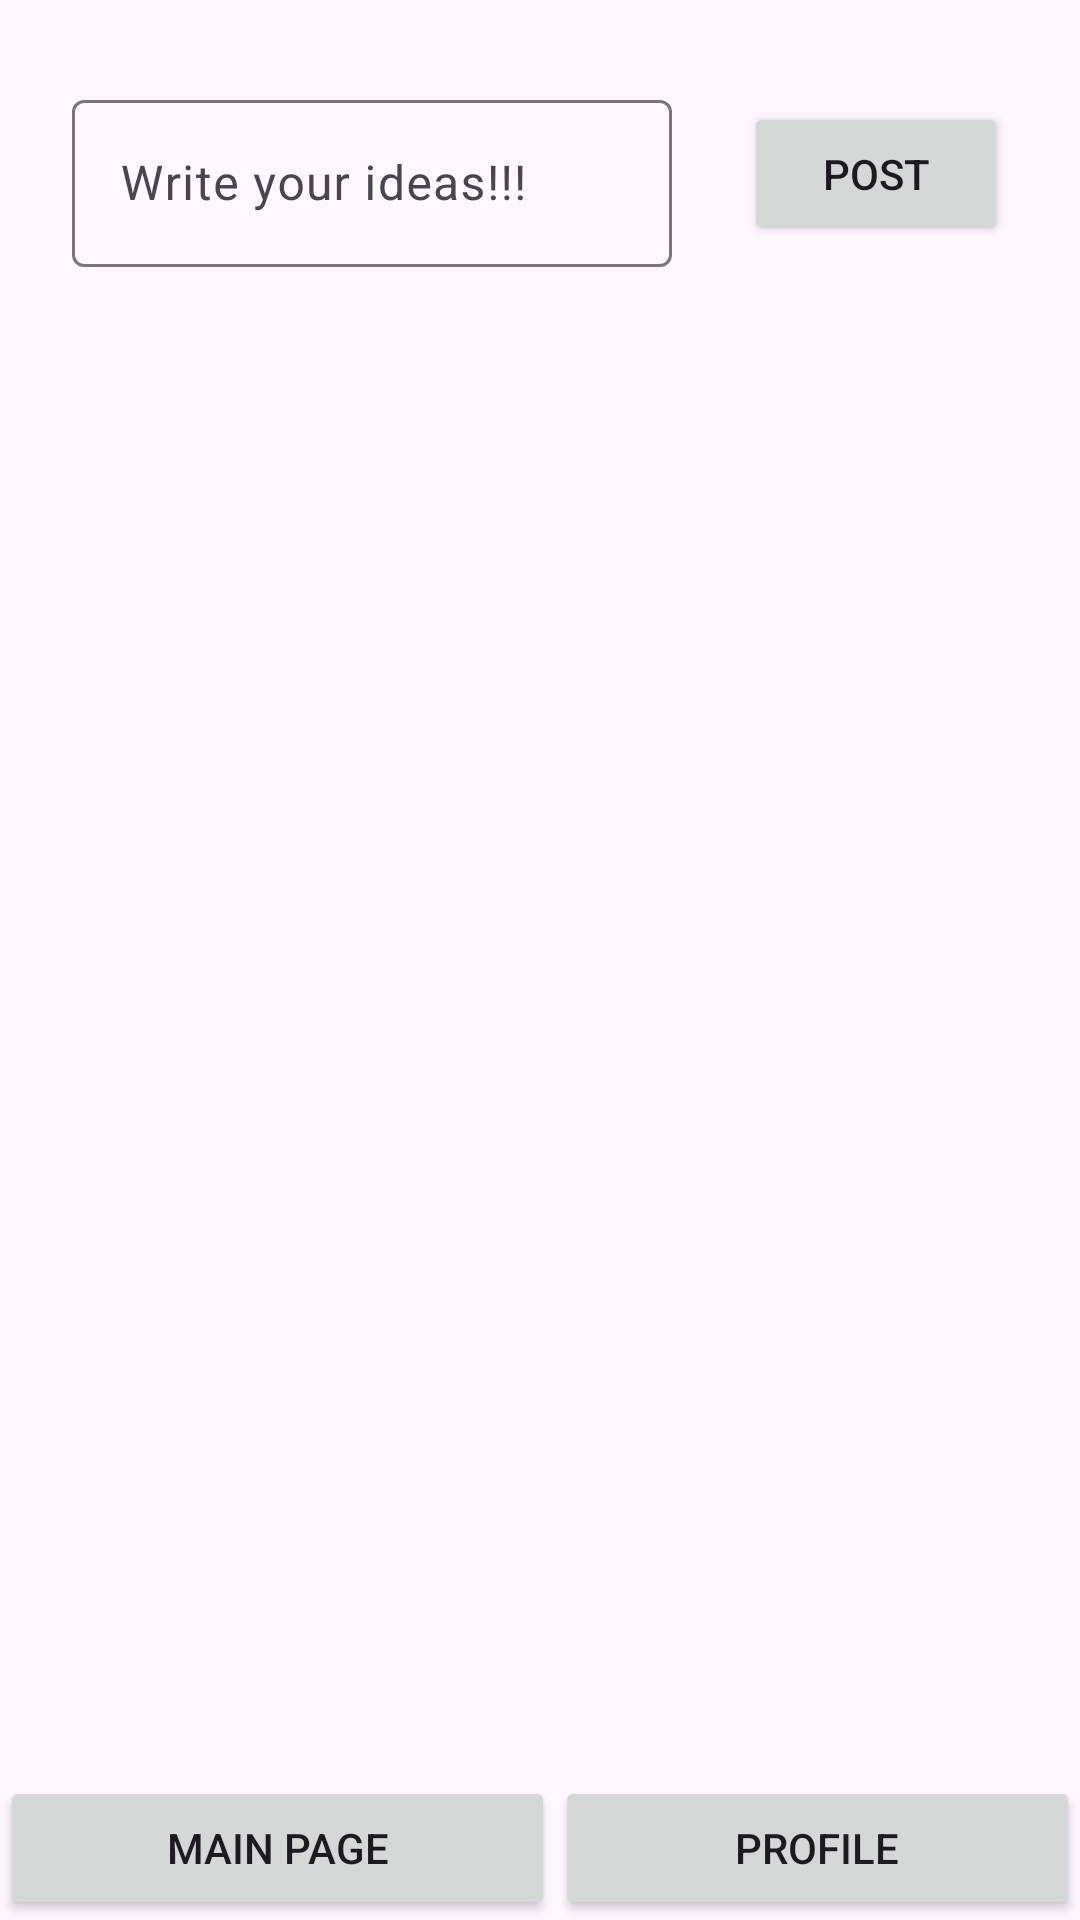

Produce the Android XML layout that renders to this screen, including the resource entries it uses.
<!-- AndroidManifest.xml: application theme Theme.Test_Kotlin_App -->
<!-- res/layout/activity_main_page.xml -->
<?xml version="1.0" encoding="utf-8"?>
<androidx.constraintlayout.widget.ConstraintLayout xmlns:android="http://schemas.android.com/apk/res/android"
    xmlns:app="http://schemas.android.com/apk/res-auto"
    xmlns:tools="http://schemas.android.com/tools"
    android:id="@+id/main"
    android:layout_width="match_parent"
    android:layout_height="match_parent"
    tools:context=".MainPage">

    <com.google.android.material.textfield.TextInputLayout
        android:id="@+id/tilMPost"
        android:layout_width="0dp"
        android:layout_height="wrap_content"
        android:layout_marginStart="24dp"
        android:layout_marginTop="28dp"
        android:layout_marginEnd="24dp"
        app:layout_constraintStart_toStartOf="parent"
        app:layout_constraintTop_toTopOf="parent"
        app:layout_constraintEnd_toStartOf="@id/btnMPost">

        <com.google.android.material.textfield.TextInputEditText
            android:id="@+id/etMPost"
            android:layout_width="match_parent"
            android:layout_height="wrap_content"
            android:hint="Write your ideas!!!"/>
    </com.google.android.material.textfield.TextInputLayout>

    <Button
        android:id="@+id/btnMPost"
        android:layout_width="wrap_content"
        android:layout_height="wrap_content"
        android:text="Post"
        android:layout_marginEnd="24dp"
        android:layout_marginTop="34dp"
        app:layout_constraintTop_toTopOf="parent"
        app:layout_constraintEnd_toEndOf="parent"/>

    <ListView
        android:id="@+id/lvMView"
        android:layout_width="0dp"
        android:layout_height="0dp"
        android:layout_marginTop="24dp"
        app:layout_constraintTop_toBottomOf="@id/btnMPost"
        app:layout_constraintEnd_toEndOf="parent"
        app:layout_constraintStart_toStartOf="parent"
        app:layout_constraintBottom_toTopOf="@id/MlinearLayout"/>

    <LinearLayout
        android:id="@+id/MlinearLayout"
        android:layout_width="match_parent"
        android:layout_height="wrap_content"
        android:orientation="horizontal"
        app:layout_constraintStart_toStartOf="parent"
        app:layout_constraintEnd_toEndOf="parent"
        app:layout_constraintBottom_toBottomOf="parent">

        <Button
            android:id="@+id/btnMMainpage"
            android:layout_width="wrap_content"
            android:layout_height="wrap_content"
            android:layout_weight="1"
            android:text="Main Page" />

        <Button
            android:id="@+id/btnMProfile"
            android:layout_width="wrap_content"
            android:layout_height="wrap_content"
            android:layout_weight="1"
            android:text="Profile" />
    </LinearLayout>

</androidx.constraintlayout.widget.ConstraintLayout>
<!-- resources referenced by this layout -->
<resources>
  <style name="Theme.Test_Kotlin_App" parent="Base.Theme.Test_Kotlin_App" />
  <style name="Base.Theme.Test_Kotlin_App" parent="Theme.Material3.DayNight.NoActionBar">
          
          
      </style>
</resources>
